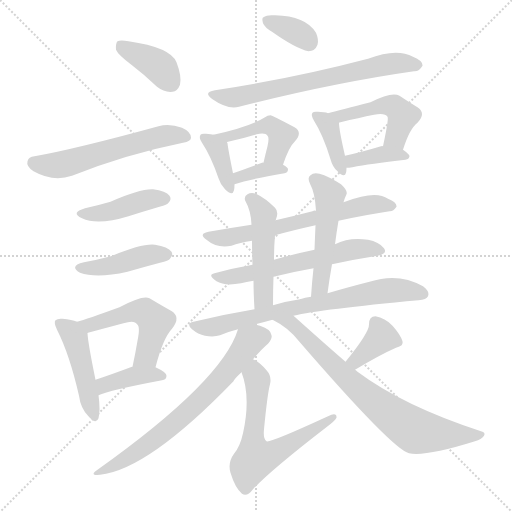
t = 0.00 s
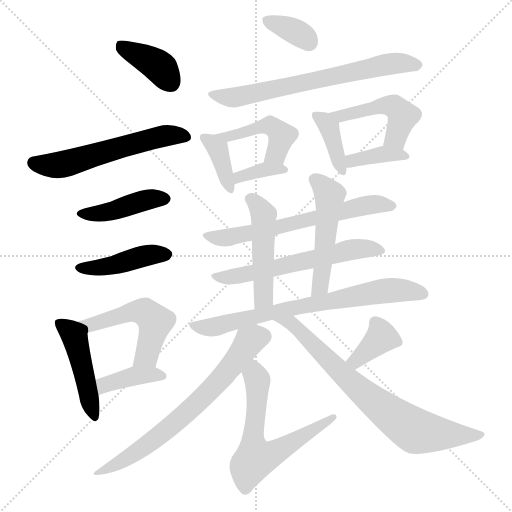
t = 3.15 s
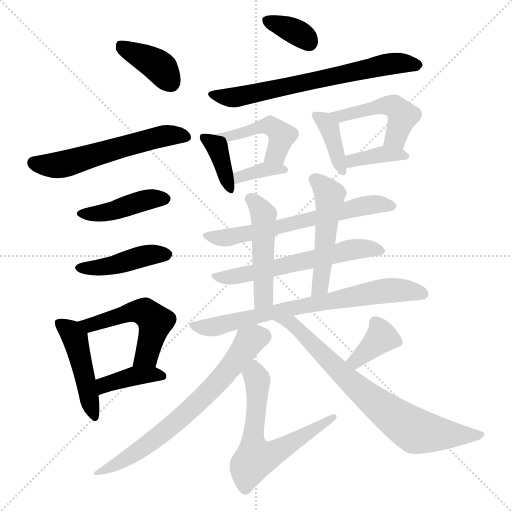
t = 6.29 s
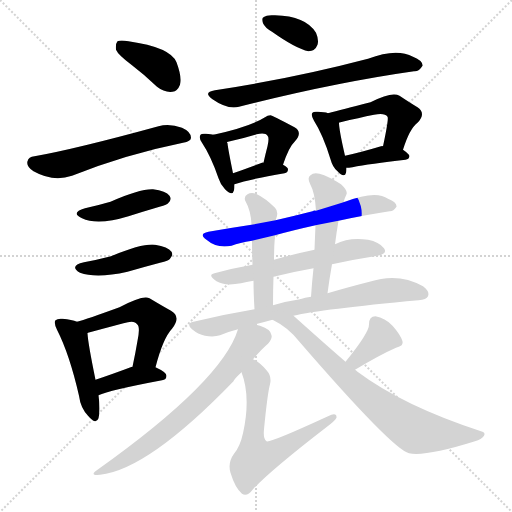
t = 9.44 s
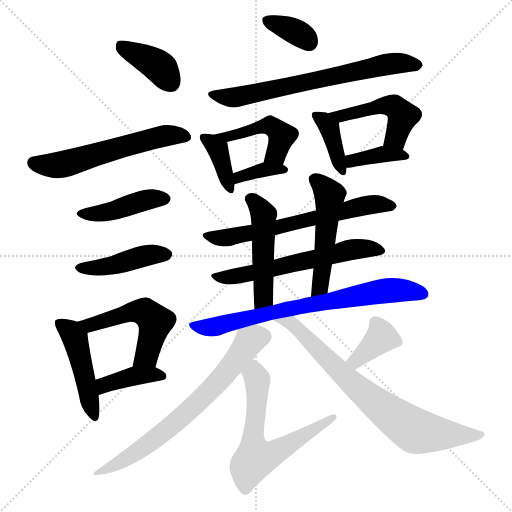
t = 12.58 s
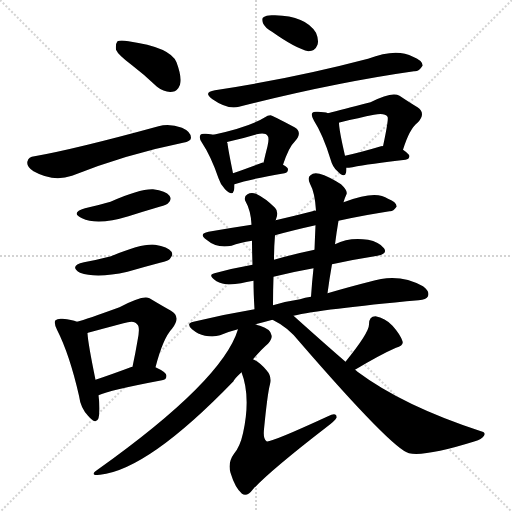
t = 15.73 s

The animated SVG that drew these frames (rendered in a browser with its animation timeline set to each time). Animation: 24 CSS @keyframes rules; one cycle of 15.73 s.

<svg version="1.1" viewBox="0 0 1024 1024" xmlns="http://www.w3.org/2000/svg">
  <g stroke="lightgray" stroke-dasharray="1,1" stroke-width="1" transform="scale(4, 4)">
    <line x1="0" y1="0" x2="256" y2="256"></line>
    <line x1="256" y1="0" x2="0" y2="256"></line>
    <line x1="128" y1="0" x2="128" y2="256"></line>
    <line x1="0" y1="128" x2="256" y2="128"></line>
  </g>
<g transform="scale(1, -1) translate(0, -900)">
   <style type="text/css">
    @keyframes keyframes0 {
      from {
       stroke: blue;
       stroke-dashoffset: 386;
       stroke-width: 128;
       }
       56% {
       animation-timing-function: step-end;
       stroke: blue;
       stroke-dashoffset: 0;
       stroke-width: 128;
       }
       to {
       stroke: black;
       stroke-width: 1024;
       }
       }
       #make-me-a-hanzi-animation-0 {
         animation: keyframes0 0.564128s both;
         animation-delay: 0.000000s;
         animation-timing-function: linear;
       }
    @keyframes keyframes1 {
      from {
       stroke: blue;
       stroke-dashoffset: 569;
       stroke-width: 128;
       }
       65% {
       animation-timing-function: step-end;
       stroke: blue;
       stroke-dashoffset: 0;
       stroke-width: 128;
       }
       to {
       stroke: black;
       stroke-width: 1024;
       }
       }
       #make-me-a-hanzi-animation-1 {
         animation: keyframes1 0.713053s both;
         animation-delay: 0.564128s;
         animation-timing-function: linear;
       }
    @keyframes keyframes2 {
      from {
       stroke: blue;
       stroke-dashoffset: 424;
       stroke-width: 128;
       }
       58% {
       animation-timing-function: step-end;
       stroke: blue;
       stroke-dashoffset: 0;
       stroke-width: 128;
       }
       to {
       stroke: black;
       stroke-width: 1024;
       }
       }
       #make-me-a-hanzi-animation-2 {
         animation: keyframes2 0.595052s both;
         animation-delay: 1.277181s;
         animation-timing-function: linear;
       }
    @keyframes keyframes3 {
      from {
       stroke: blue;
       stroke-dashoffset: 429;
       stroke-width: 128;
       }
       58% {
       animation-timing-function: step-end;
       stroke: blue;
       stroke-dashoffset: 0;
       stroke-width: 128;
       }
       to {
       stroke: black;
       stroke-width: 1024;
       }
       }
       #make-me-a-hanzi-animation-3 {
         animation: keyframes3 0.599121s both;
         animation-delay: 1.872233s;
         animation-timing-function: linear;
       }
    @keyframes keyframes4 {
      from {
       stroke: blue;
       stroke-dashoffset: 459;
       stroke-width: 128;
       }
       60% {
       animation-timing-function: step-end;
       stroke: blue;
       stroke-dashoffset: 0;
       stroke-width: 128;
       }
       to {
       stroke: black;
       stroke-width: 1024;
       }
       }
       #make-me-a-hanzi-animation-4 {
         animation: keyframes4 0.623535s both;
         animation-delay: 2.471354s;
         animation-timing-function: linear;
       }
    @keyframes keyframes5 {
      from {
       stroke: blue;
       stroke-dashoffset: 514;
       stroke-width: 128;
       }
       63% {
       animation-timing-function: step-end;
       stroke: blue;
       stroke-dashoffset: 0;
       stroke-width: 128;
       }
       to {
       stroke: black;
       stroke-width: 1024;
       }
       }
       #make-me-a-hanzi-animation-5 {
         animation: keyframes5 0.668294s both;
         animation-delay: 3.094889s;
         animation-timing-function: linear;
       }
    @keyframes keyframes6 {
      from {
       stroke: blue;
       stroke-dashoffset: 391;
       stroke-width: 128;
       }
       56% {
       animation-timing-function: step-end;
       stroke: blue;
       stroke-dashoffset: 0;
       stroke-width: 128;
       }
       to {
       stroke: black;
       stroke-width: 1024;
       }
       }
       #make-me-a-hanzi-animation-6 {
         animation: keyframes6 0.568197s both;
         animation-delay: 3.763184s;
         animation-timing-function: linear;
       }
    @keyframes keyframes7 {
      from {
       stroke: blue;
       stroke-dashoffset: 350;
       stroke-width: 128;
       }
       53% {
       animation-timing-function: step-end;
       stroke: blue;
       stroke-dashoffset: 0;
       stroke-width: 128;
       }
       to {
       stroke: black;
       stroke-width: 1024;
       }
       }
       #make-me-a-hanzi-animation-7 {
         animation: keyframes7 0.534831s both;
         animation-delay: 4.331380s;
         animation-timing-function: linear;
       }
    @keyframes keyframes8 {
      from {
       stroke: blue;
       stroke-dashoffset: 673;
       stroke-width: 128;
       }
       69% {
       animation-timing-function: step-end;
       stroke: blue;
       stroke-dashoffset: 0;
       stroke-width: 128;
       }
       to {
       stroke: black;
       stroke-width: 1024;
       }
       }
       #make-me-a-hanzi-animation-8 {
         animation: keyframes8 0.797689s both;
         animation-delay: 4.866211s;
         animation-timing-function: linear;
       }
    @keyframes keyframes9 {
      from {
       stroke: blue;
       stroke-dashoffset: 375;
       stroke-width: 128;
       }
       55% {
       animation-timing-function: step-end;
       stroke: blue;
       stroke-dashoffset: 0;
       stroke-width: 128;
       }
       to {
       stroke: black;
       stroke-width: 1024;
       }
       }
       #make-me-a-hanzi-animation-9 {
         animation: keyframes9 0.555176s both;
         animation-delay: 5.663900s;
         animation-timing-function: linear;
       }
    @keyframes keyframes10 {
      from {
       stroke: blue;
       stroke-dashoffset: 455;
       stroke-width: 128;
       }
       60% {
       animation-timing-function: step-end;
       stroke: blue;
       stroke-dashoffset: 0;
       stroke-width: 128;
       }
       to {
       stroke: black;
       stroke-width: 1024;
       }
       }
       #make-me-a-hanzi-animation-10 {
         animation: keyframes10 0.620280s both;
         animation-delay: 6.219076s;
         animation-timing-function: linear;
       }
    @keyframes keyframes11 {
      from {
       stroke: blue;
       stroke-dashoffset: 357;
       stroke-width: 128;
       }
       54% {
       animation-timing-function: step-end;
       stroke: blue;
       stroke-dashoffset: 0;
       stroke-width: 128;
       }
       to {
       stroke: black;
       stroke-width: 1024;
       }
       }
       #make-me-a-hanzi-animation-11 {
         animation: keyframes11 0.540527s both;
         animation-delay: 6.839355s;
         animation-timing-function: linear;
       }
    @keyframes keyframes12 {
      from {
       stroke: blue;
       stroke-dashoffset: 383;
       stroke-width: 128;
       }
       55% {
       animation-timing-function: step-end;
       stroke: blue;
       stroke-dashoffset: 0;
       stroke-width: 128;
       }
       to {
       stroke: black;
       stroke-width: 1024;
       }
       }
       #make-me-a-hanzi-animation-12 {
         animation: keyframes12 0.561686s both;
         animation-delay: 7.379883s;
         animation-timing-function: linear;
       }
    @keyframes keyframes13 {
      from {
       stroke: blue;
       stroke-dashoffset: 473;
       stroke-width: 128;
       }
       61% {
       animation-timing-function: step-end;
       stroke: blue;
       stroke-dashoffset: 0;
       stroke-width: 128;
       }
       to {
       stroke: black;
       stroke-width: 1024;
       }
       }
       #make-me-a-hanzi-animation-13 {
         animation: keyframes13 0.634928s both;
         animation-delay: 7.941569s;
         animation-timing-function: linear;
       }
    @keyframes keyframes14 {
      from {
       stroke: blue;
       stroke-dashoffset: 374;
       stroke-width: 128;
       }
       55% {
       animation-timing-function: step-end;
       stroke: blue;
       stroke-dashoffset: 0;
       stroke-width: 128;
       }
       to {
       stroke: black;
       stroke-width: 1024;
       }
       }
       #make-me-a-hanzi-animation-14 {
         animation: keyframes14 0.554362s both;
         animation-delay: 8.576497s;
         animation-timing-function: linear;
       }
    @keyframes keyframes15 {
      from {
       stroke: blue;
       stroke-dashoffset: 635;
       stroke-width: 128;
       }
       67% {
       animation-timing-function: step-end;
       stroke: blue;
       stroke-dashoffset: 0;
       stroke-width: 128;
       }
       to {
       stroke: black;
       stroke-width: 1024;
       }
       }
       #make-me-a-hanzi-animation-15 {
         animation: keyframes15 0.766764s both;
         animation-delay: 9.130859s;
         animation-timing-function: linear;
       }
    @keyframes keyframes16 {
      from {
       stroke: blue;
       stroke-dashoffset: 591;
       stroke-width: 128;
       }
       66% {
       animation-timing-function: step-end;
       stroke: blue;
       stroke-dashoffset: 0;
       stroke-width: 128;
       }
       to {
       stroke: black;
       stroke-width: 1024;
       }
       }
       #make-me-a-hanzi-animation-16 {
         animation: keyframes16 0.730957s both;
         animation-delay: 9.897624s;
         animation-timing-function: linear;
       }
    @keyframes keyframes17 {
      from {
       stroke: blue;
       stroke-dashoffset: 481;
       stroke-width: 128;
       }
       61% {
       animation-timing-function: step-end;
       stroke: blue;
       stroke-dashoffset: 0;
       stroke-width: 128;
       }
       to {
       stroke: black;
       stroke-width: 1024;
       }
       }
       #make-me-a-hanzi-animation-17 {
         animation: keyframes17 0.641439s both;
         animation-delay: 10.628581s;
         animation-timing-function: linear;
       }
    @keyframes keyframes18 {
      from {
       stroke: blue;
       stroke-dashoffset: 501;
       stroke-width: 128;
       }
       62% {
       animation-timing-function: step-end;
       stroke: blue;
       stroke-dashoffset: 0;
       stroke-width: 128;
       }
       to {
       stroke: black;
       stroke-width: 1024;
       }
       }
       #make-me-a-hanzi-animation-18 {
         animation: keyframes18 0.657715s both;
         animation-delay: 11.270020s;
         animation-timing-function: linear;
       }
    @keyframes keyframes19 {
      from {
       stroke: blue;
       stroke-dashoffset: 714;
       stroke-width: 128;
       }
       70% {
       animation-timing-function: step-end;
       stroke: blue;
       stroke-dashoffset: 0;
       stroke-width: 128;
       }
       to {
       stroke: black;
       stroke-width: 1024;
       }
       }
       #make-me-a-hanzi-animation-19 {
         animation: keyframes19 0.831055s both;
         animation-delay: 11.927734s;
         animation-timing-function: linear;
       }
    @keyframes keyframes20 {
      from {
       stroke: blue;
       stroke-dashoffset: 683;
       stroke-width: 128;
       }
       69% {
       animation-timing-function: step-end;
       stroke: blue;
       stroke-dashoffset: 0;
       stroke-width: 128;
       }
       to {
       stroke: black;
       stroke-width: 1024;
       }
       }
       #make-me-a-hanzi-animation-20 {
         animation: keyframes20 0.805827s both;
         animation-delay: 12.758789s;
         animation-timing-function: linear;
       }
    @keyframes keyframes21 {
      from {
       stroke: blue;
       stroke-dashoffset: 628;
       stroke-width: 128;
       }
       67% {
       animation-timing-function: step-end;
       stroke: blue;
       stroke-dashoffset: 0;
       stroke-width: 128;
       }
       to {
       stroke: black;
       stroke-width: 1024;
       }
       }
       #make-me-a-hanzi-animation-21 {
         animation: keyframes21 0.761068s both;
         animation-delay: 13.564616s;
         animation-timing-function: linear;
       }
    @keyframes keyframes22 {
      from {
       stroke: blue;
       stroke-dashoffset: 365;
       stroke-width: 128;
       }
       54% {
       animation-timing-function: step-end;
       stroke: blue;
       stroke-dashoffset: 0;
       stroke-width: 128;
       }
       to {
       stroke: black;
       stroke-width: 1024;
       }
       }
       #make-me-a-hanzi-animation-22 {
         animation: keyframes22 0.547038s both;
         animation-delay: 14.325684s;
         animation-timing-function: linear;
       }
    @keyframes keyframes23 {
      from {
       stroke: blue;
       stroke-dashoffset: 746;
       stroke-width: 128;
       }
       71% {
       animation-timing-function: step-end;
       stroke: blue;
       stroke-dashoffset: 0;
       stroke-width: 128;
       }
       to {
       stroke: black;
       stroke-width: 1024;
       }
       }
       #make-me-a-hanzi-animation-23 {
         animation: keyframes23 0.857096s both;
         animation-delay: 14.872721s;
         animation-timing-function: linear;
       }
</style>
<path d="M 264.0 769.5 Q 289.0 750.5 314.0 726.5 Q 329.0 714.5 345.0 716.5 Q 355.0 717.5 360.0 730.5 Q 364.0 746.5 353.0 775.5 Q 341.0 805.5 257.0 817.5 Q 241.0 820.5 235.0 817.5 Q 231.0 813.5 232.0 800.5 Q 236.0 790.5 264.0 769.5 Z" fill="lightgray"></path> 
<path d="M 69.0 587.5 Q 57.0 586.5 55.0 577.5 Q 52.0 567.5 67.0 557.5 Q 106.0 535.5 144.0 548.5 Q 252.0 591.5 366.0 614.5 Q 382.0 617.5 382.0 624.5 Q 382.0 636.5 364.0 644.5 Q 339.0 653.5 317.0 647.5 Q 149.0 601.5 69.0 587.5 Z" fill="lightgray"></path> 
<path d="M 170.0 483.5 Q 140.0 474.5 164.0 463.5 Q 195.0 448.5 257.0 467.5 Q 285.0 476.5 319.0 486.5 Q 335.0 490.5 337.0 494.5 Q 344.0 501.5 339.0 508.5 Q 332.0 518.5 306.0 521.5 Q 279.0 522.5 221.0 496.5 Q 197.0 489.5 170.0 483.5 Z" fill="lightgray"></path> 
<path d="M 168.0 375.5 Q 137.0 368.5 160.0 354.5 Q 193.0 342.5 255.0 356.5 Q 286.0 365.5 320.0 374.5 Q 338.0 378.5 340.0 382.5 Q 347.0 389.5 343.0 396.5 Q 336.0 406.5 310.0 410.5 Q 285.0 413.5 222.0 387.5 Q 195.0 380.5 168.0 375.5 Z" fill="lightgray"></path> 
<path d="M 154.0 256.5 Q 144.0 260.5 125.0 262.5 Q 115.0 263.5 111.0 259.5 Q 107.0 255.5 114.0 240.5 Q 139.0 191.5 158.0 108.5 Q 161.0 84.5 176.0 68.5 Q 192.0 49.5 197.0 63.5 Q 201.0 79.5 197.0 109.5 L 191.0 140.5 Q 176.0 213.5 175.0 233.5 Q 174.0 234.5 176.0 234.5 C 177.0 248.5 177.0 248.5 154.0 256.5 Z" fill="lightgray"></path> 
<path d="M 311.0 165.5 Q 326.0 223.5 344.0 242.5 Q 363.0 266.5 342.0 278.5 Q 324.0 288.5 299.0 303.5 Q 286.0 310.5 239.0 285.5 Q 173.0 261.5 154.0 256.5 C 125.0 248.5 147.0 226.5 176.0 234.5 Q 213.0 244.5 247.0 253.5 Q 269.0 260.5 274.0 251.5 Q 281.0 247.5 275.0 218.5 Q 271.0 194.5 265.0 166.5 C 259.0 137.5 303.0 136.5 311.0 165.5 Z" fill="lightgray"></path> 
<path d="M 197.0 109.5 Q 218.0 119.5 324.0 139.5 Q 333.0 140.5 333.0 148.5 Q 333.0 155.5 311.0 165.5 L 265.0 166.5 L 264.0 166.5 Q 224.0 151.5 191.0 140.5 C 163.0 130.5 169.0 97.5 197.0 109.5 Z" fill="lightgray"></path> 
<path d="M 544.0 836.5 Q 592.0 802.5 617.0 797.5 Q 630.0 797.5 635.0 810.5 Q 638.0 820.5 632.0 834.5 Q 611.0 868.5 550.0 869.5 L 548.0 869.5 Q 533.0 870.5 527.0 865.5 Q 523.0 864.5 526.0 853.5 Q 530.0 844.5 544.0 836.5 Z" fill="lightgray"></path> 
<path d="M 430.0 719.5 Q 405.0 715.5 425.0 701.5 Q 455.0 680.5 478.0 686.5 Q 667.0 734.5 828.0 757.5 Q 838.0 756.5 845.0 768.5 Q 846.0 778.5 826.0 786.5 Q 793.0 804.5 736.0 782.5 Q 588.0 743.5 430.0 719.5 Z" fill="lightgray"></path> 
<path d="M 427.0 630.5 Q 423.0 631.5 412.0 632.5 Q 403.0 633.5 401.0 630.5 Q 397.0 624.5 404.0 614.5 Q 422.0 587.5 437.0 543.5 Q 441.0 530.5 450.0 521.5 Q 465.0 506.5 468.0 519.5 Q 469.0 523.5 469.0 531.5 L 466.0 553.5 Q 456.0 602.5 455.0 613.5 Q 454.0 614.5 454.0 615.5 C 451.0 626.5 451.0 626.5 427.0 630.5 Z" fill="lightgray"></path> 
<path d="M 566.0 570.5 Q 578.0 606.5 590.0 617.5 Q 606.0 635.5 589.0 645.5 Q 544.0 669.5 541.0 669.5 Q 535.0 669.5 530.0 665.5 Q 500.0 646.5 427.0 630.5 C 398.0 623.5 425.0 606.5 454.0 615.5 Q 454.0 616.5 456.0 616.5 Q 487.0 623.5 513.0 631.5 Q 531.0 635.5 535.0 628.5 Q 539.0 625.5 535.0 607.5 Q 531.0 592.5 527.0 574.5 C 520.0 545.5 556.0 542.5 566.0 570.5 Z" fill="lightgray"></path> 
<path d="M 469.0 531.5 Q 499.0 541.5 569.0 553.5 Q 576.0 554.5 576.0 561.5 Q 576.0 565.5 566.0 570.5 C 555.0 576.5 555.0 576.5 527.0 574.5 Q 526.0 575.5 524.0 574.5 Q 490.0 561.5 466.0 553.5 C 438.0 543.5 440.0 522.5 469.0 531.5 Z" fill="lightgray"></path> 
<path d="M 656.0 673.5 Q 649.0 676.5 636.0 676.5 Q 627.0 677.5 625.0 674.5 Q 621.0 670.5 628.0 658.5 Q 646.0 630.5 661.0 581.5 Q 665.0 566.5 674.0 558.5 Q 689.0 542.5 692.0 554.5 Q 693.0 558.5 693.0 564.5 L 690.0 588.5 Q 678.0 640.5 678.0 654.5 C 677.0 666.5 677.0 666.5 656.0 673.5 Z" fill="lightgray"></path> 
<path d="M 806.0 600.5 Q 819.0 642.5 835.0 654.5 Q 853.0 673.5 835.0 685.5 Q 820.0 694.5 799.0 708.5 Q 784.0 717.5 741.0 695.5 Q 683.0 680.5 656.0 673.5 C 627.0 665.5 649.0 646.5 678.0 654.5 Q 678.0 655.5 681.0 655.5 Q 718.0 664.5 748.0 670.5 Q 770.0 674.5 775.0 666.5 Q 778.0 663.5 766.0 607.5 C 760.0 578.5 797.0 571.5 806.0 600.5 Z" fill="lightgray"></path> 
<path d="M 693.0 564.5 Q 697.0 564.5 705.0 565.5 Q 739.0 572.5 811.0 580.5 Q 818.0 581.5 819.0 587.5 Q 819.0 591.5 806.0 600.5 C 796.0 608.5 796.0 608.5 766.0 607.5 Q 765.0 608.5 762.0 607.5 Q 722.0 595.5 690.0 588.5 C 661.0 581.5 663.0 563.5 693.0 564.5 Z" fill="lightgray"></path> 
<path d="M 677.0 458.5 Q 732.0 470.5 779.0 477.5 Q 786.0 476.5 793.0 486.5 Q 794.0 495.5 776.0 502.5 Q 752.0 520.5 690.0 496.5 Q 687.0 496.5 687.0 495.5 L 632.0 478.5 Q 628.0 479.5 625.0 477.5 Q 586.0 467.5 551.0 459.5 L 503.0 450.5 Q 463.0 444.5 417.0 436.5 Q 396.0 432.5 413.0 420.5 Q 434.0 402.5 463.0 408.5 Q 479.0 414.5 504.0 418.5 L 550.0 429.5 Q 586.0 439.5 631.0 449.5 L 677.0 458.5 Z" fill="lightgray"></path> 
<path d="M 664.0 371.5 Q 710.0 381.5 755.0 388.5 Q 776.0 392.5 768.0 403.5 Q 758.0 416.5 736.0 420.5 Q 699.0 426.5 670.0 411.5 L 629.0 400.5 Q 586.0 391.5 548.0 380.5 L 505.0 370.5 Q 465.0 363.5 429.0 353.5 Q 414.0 350.5 433.0 337.5 Q 449.0 327.5 482.0 333.5 Q 492.0 336.5 507.0 338.5 L 547.0 346.5 Q 587.0 356.5 627.0 363.5 L 664.0 371.5 Z" fill="lightgray"></path> 
<path d="M 551.0 459.5 Q 552.0 460.5 552.0 461.5 Q 558.0 476.5 550.0 484.5 Q 531.0 503.5 512.0 512.5 Q 502.0 515.5 495.0 511.5 Q 488.0 507.5 490.0 499.5 Q 502.0 478.5 503.0 450.5 L 504.0 418.5 Q 504.0 399.5 505.0 370.5 L 507.0 338.5 Q 507.0 313.5 509.0 281.5 C 511.0 251.5 546.0 259.5 546.0 289.5 Q 546.0 320.5 547.0 346.5 L 548.0 380.5 Q 548.0 405.5 550.0 429.5 C 552.0 459.5 549.0 455.5 551.0 459.5 Z" fill="lightgray"></path> 
<path d="M 655.0 313.5 Q 659.0 343.5 664.0 371.5 L 670.0 411.5 Q 673.0 435.5 677.0 458.5 L 687.0 495.5 Q 690.0 505.5 693.0 511.5 Q 696.0 518.5 682.0 531.5 Q 657.0 547.5 639.0 552.5 Q 627.0 555.5 621.0 549.5 Q 614.0 545.5 620.0 532.5 Q 630.0 514.5 632.0 478.5 L 631.0 449.5 Q 630.0 427.5 629.0 400.5 L 627.0 363.5 Q 624.0 336.5 622.0 306.5 C 620.0 276.5 651.0 283.5 655.0 313.5 Z" fill="lightgray"></path> 
<path d="M 587.0 268.5 Q 641.0 281.5 837.0 299.5 Q 853.0 300.5 856.0 307.5 Q 860.0 317.5 846.0 327.5 Q 797.0 355.5 739.0 336.5 Q 703.0 327.5 655.0 313.5 L 622.0 306.5 Q 610.0 305.5 600.0 301.5 Q 572.0 297.5 546.0 289.5 L 509.0 281.5 Q 449.0 271.5 387.0 256.5 Q 371.0 253.5 384.0 241.5 Q 396.0 231.5 410.0 228.5 Q 428.0 225.5 440.0 229.5 Q 456.0 236.5 476.0 241.5 L 511.0 251.5 Q 527.0 255.5 545.0 260.5 L 587.0 268.5 Z" fill="lightgray"></path> 
<path d="M 476.0 241.5 Q 445.0 138.5 195.0 -39.5 Q 177.0 -51.5 200.0 -49.5 Q 296.0 -39.5 467.0 137.5 Q 467.0 140.5 483.0 155.5 L 506.0 181.5 Q 524.0 202.5 536.0 212.5 Q 545.0 222.5 543.0 229.5 Q 542.0 241.5 520.0 248.5 Q 516.0 249.5 511.0 251.5 C 483.0 260.5 483.0 260.5 476.0 241.5 Z" fill="lightgray"></path> 
<path d="M 483.0 155.5 Q 502.0 106.5 486.0 33.5 Q 480.0 6.5 468.0 -7.5 Q 455.0 -25.5 461.0 -45.5 Q 470.0 -75.5 484.0 -87.5 Q 494.0 -94.5 506.0 -78.5 Q 540.0 -41.5 654.0 46.5 Q 670.0 58.5 673.0 64.5 Q 674.0 76.5 656.0 67.5 Q 539.0 13.5 533.0 17.5 Q 526.0 21.5 528.0 41.5 Q 535.0 113.5 540.0 131.5 Q 544.0 147.5 533.0 159.5 Q 520.0 175.5 506.0 181.5 C 480.0 196.5 474.0 183.5 483.0 155.5 Z" fill="lightgray"></path> 
<path d="M 710.0 160.5 Q 762.0 191.5 792.0 204.5 Q 808.0 208.5 805.0 217.5 Q 801.0 230.5 785.0 248.5 Q 770.0 264.5 751.0 267.5 Q 738.0 267.5 738.0 251.5 Q 739.0 235.5 691.0 176.5 C 672.0 153.5 684.0 145.5 710.0 160.5 Z" fill="lightgray"></path> 
<path d="M 691.0 176.5 Q 646.0 215.5 587.0 268.5 C 565.0 288.5 519.0 274.5 545.0 260.5 Q 576.0 245.5 598.0 217.5 Q 785.0 1.5 818.0 -6.5 Q 851.0 -13.5 950.0 17.5 Q 963.0 21.5 968.0 28.5 Q 972.0 35.5 962.0 37.5 Q 806.0 88.5 715.0 156.5 Q 712.0 159.5 710.0 160.5 L 691.0 176.5 Z" fill="lightgray"></path> 
      <clipPath id="make-me-a-hanzi-clip-0">
      <path d="M 264.0 769.5 Q 289.0 750.5 314.0 726.5 Q 329.0 714.5 345.0 716.5 Q 355.0 717.5 360.0 730.5 Q 364.0 746.5 353.0 775.5 Q 341.0 805.5 257.0 817.5 Q 241.0 820.5 235.0 817.5 Q 231.0 813.5 232.0 800.5 Q 236.0 790.5 264.0 769.5 Z" fill="lightgray"></path>
      </clipPath>
      <path clip-path="url(#make-me-a-hanzi-clip-0)" d="M 240.0 811.5 L 318.0 767.5 L 342.0 734.5 " fill="none" id="make-me-a-hanzi-animation-0" stroke-dasharray="258 516" stroke-linecap="round"></path>

      <clipPath id="make-me-a-hanzi-clip-1">
      <path d="M 69.0 587.5 Q 57.0 586.5 55.0 577.5 Q 52.0 567.5 67.0 557.5 Q 106.0 535.5 144.0 548.5 Q 252.0 591.5 366.0 614.5 Q 382.0 617.5 382.0 624.5 Q 382.0 636.5 364.0 644.5 Q 339.0 653.5 317.0 647.5 Q 149.0 601.5 69.0 587.5 Z" fill="lightgray"></path>
      </clipPath>
      <path clip-path="url(#make-me-a-hanzi-clip-1)" d="M 68.0 574.5 L 119.0 569.5 L 312.0 625.5 L 351.0 630.5 L 372.0 626.5 " fill="none" id="make-me-a-hanzi-animation-1" stroke-dasharray="441 882" stroke-linecap="round"></path>

      <clipPath id="make-me-a-hanzi-clip-2">
      <path d="M 170.0 483.5 Q 140.0 474.5 164.0 463.5 Q 195.0 448.5 257.0 467.5 Q 285.0 476.5 319.0 486.5 Q 335.0 490.5 337.0 494.5 Q 344.0 501.5 339.0 508.5 Q 332.0 518.5 306.0 521.5 Q 279.0 522.5 221.0 496.5 Q 197.0 489.5 170.0 483.5 Z" fill="lightgray"></path>
      </clipPath>
      <path clip-path="url(#make-me-a-hanzi-clip-2)" d="M 164.0 474.5 L 225.0 477.5 L 302.0 502.5 L 328.0 502.5 " fill="none" id="make-me-a-hanzi-animation-2" stroke-dasharray="296 592" stroke-linecap="round"></path>

      <clipPath id="make-me-a-hanzi-clip-3">
      <path d="M 168.0 375.5 Q 137.0 368.5 160.0 354.5 Q 193.0 342.5 255.0 356.5 Q 286.0 365.5 320.0 374.5 Q 338.0 378.5 340.0 382.5 Q 347.0 389.5 343.0 396.5 Q 336.0 406.5 310.0 410.5 Q 285.0 413.5 222.0 387.5 Q 195.0 380.5 168.0 375.5 Z" fill="lightgray"></path>
      </clipPath>
      <path clip-path="url(#make-me-a-hanzi-clip-3)" d="M 162.0 365.5 L 220.0 368.5 L 287.0 387.5 L 332.0 391.5 " fill="none" id="make-me-a-hanzi-animation-3" stroke-dasharray="301 602" stroke-linecap="round"></path>

      <clipPath id="make-me-a-hanzi-clip-4">
      <path d="M 154.0 256.5 Q 144.0 260.5 125.0 262.5 Q 115.0 263.5 111.0 259.5 Q 107.0 255.5 114.0 240.5 Q 139.0 191.5 158.0 108.5 Q 161.0 84.5 176.0 68.5 Q 192.0 49.5 197.0 63.5 Q 201.0 79.5 197.0 109.5 L 191.0 140.5 Q 176.0 213.5 175.0 233.5 Q 174.0 234.5 176.0 234.5 C 177.0 248.5 177.0 248.5 154.0 256.5 Z" fill="lightgray"></path>
      </clipPath>
      <path clip-path="url(#make-me-a-hanzi-clip-4)" d="M 119.0 254.5 L 150.0 224.5 L 187.0 68.5 " fill="none" id="make-me-a-hanzi-animation-4" stroke-dasharray="331 662" stroke-linecap="round"></path>

      <clipPath id="make-me-a-hanzi-clip-5">
      <path d="M 311.0 165.5 Q 326.0 223.5 344.0 242.5 Q 363.0 266.5 342.0 278.5 Q 324.0 288.5 299.0 303.5 Q 286.0 310.5 239.0 285.5 Q 173.0 261.5 154.0 256.5 C 125.0 248.5 147.0 226.5 176.0 234.5 Q 213.0 244.5 247.0 253.5 Q 269.0 260.5 274.0 251.5 Q 281.0 247.5 275.0 218.5 Q 271.0 194.5 265.0 166.5 C 259.0 137.5 303.0 136.5 311.0 165.5 Z" fill="lightgray"></path>
      </clipPath>
      <path clip-path="url(#make-me-a-hanzi-clip-5)" d="M 160.0 251.5 L 194.0 253.5 L 257.0 275.5 L 291.0 275.5 L 311.0 256.5 L 293.0 189.5 L 273.0 172.5 " fill="none" id="make-me-a-hanzi-animation-5" stroke-dasharray="386 772" stroke-linecap="round"></path>

      <clipPath id="make-me-a-hanzi-clip-6">
      <path d="M 197.0 109.5 Q 218.0 119.5 324.0 139.5 Q 333.0 140.5 333.0 148.5 Q 333.0 155.5 311.0 165.5 L 265.0 166.5 L 264.0 166.5 Q 224.0 151.5 191.0 140.5 C 163.0 130.5 169.0 97.5 197.0 109.5 Z" fill="lightgray"></path>
      </clipPath>
      <path clip-path="url(#make-me-a-hanzi-clip-6)" d="M 197.0 117.5 L 209.0 130.5 L 262.0 146.5 L 324.0 148.5 " fill="none" id="make-me-a-hanzi-animation-6" stroke-dasharray="263 526" stroke-linecap="round"></path>

      <clipPath id="make-me-a-hanzi-clip-7">
      <path d="M 544.0 836.5 Q 592.0 802.5 617.0 797.5 Q 630.0 797.5 635.0 810.5 Q 638.0 820.5 632.0 834.5 Q 611.0 868.5 550.0 869.5 L 548.0 869.5 Q 533.0 870.5 527.0 865.5 Q 523.0 864.5 526.0 853.5 Q 530.0 844.5 544.0 836.5 Z" fill="lightgray"></path>
      </clipPath>
      <path clip-path="url(#make-me-a-hanzi-clip-7)" d="M 535.0 858.5 L 586.0 839.5 L 618.0 815.5 " fill="none" id="make-me-a-hanzi-animation-7" stroke-dasharray="222 444" stroke-linecap="round"></path>

      <clipPath id="make-me-a-hanzi-clip-8">
      <path d="M 430.0 719.5 Q 405.0 715.5 425.0 701.5 Q 455.0 680.5 478.0 686.5 Q 667.0 734.5 828.0 757.5 Q 838.0 756.5 845.0 768.5 Q 846.0 778.5 826.0 786.5 Q 793.0 804.5 736.0 782.5 Q 588.0 743.5 430.0 719.5 Z" fill="lightgray"></path>
      </clipPath>
      <path clip-path="url(#make-me-a-hanzi-clip-8)" d="M 426.0 711.5 L 482.0 706.5 L 751.0 767.5 L 794.0 773.5 L 835.0 769.5 " fill="none" id="make-me-a-hanzi-animation-8" stroke-dasharray="545 1090" stroke-linecap="round"></path>

      <clipPath id="make-me-a-hanzi-clip-9">
      <path d="M 427.0 630.5 Q 423.0 631.5 412.0 632.5 Q 403.0 633.5 401.0 630.5 Q 397.0 624.5 404.0 614.5 Q 422.0 587.5 437.0 543.5 Q 441.0 530.5 450.0 521.5 Q 465.0 506.5 468.0 519.5 Q 469.0 523.5 469.0 531.5 L 466.0 553.5 Q 456.0 602.5 455.0 613.5 Q 454.0 614.5 454.0 615.5 C 451.0 626.5 451.0 626.5 427.0 630.5 Z" fill="lightgray"></path>
      </clipPath>
      <path clip-path="url(#make-me-a-hanzi-clip-9)" d="M 408.0 625.5 L 435.0 602.5 L 459.0 522.5 " fill="none" id="make-me-a-hanzi-animation-9" stroke-dasharray="247 494" stroke-linecap="round"></path>

      <clipPath id="make-me-a-hanzi-clip-10">
      <path d="M 566.0 570.5 Q 578.0 606.5 590.0 617.5 Q 606.0 635.5 589.0 645.5 Q 544.0 669.5 541.0 669.5 Q 535.0 669.5 530.0 665.5 Q 500.0 646.5 427.0 630.5 C 398.0 623.5 425.0 606.5 454.0 615.5 Q 454.0 616.5 456.0 616.5 Q 487.0 623.5 513.0 631.5 Q 531.0 635.5 535.0 628.5 Q 539.0 625.5 535.0 607.5 Q 531.0 592.5 527.0 574.5 C 520.0 545.5 556.0 542.5 566.0 570.5 Z" fill="lightgray"></path>
      </clipPath>
      <path clip-path="url(#make-me-a-hanzi-clip-10)" d="M 437.0 632.5 L 451.0 625.5 L 533.0 648.5 L 553.0 641.5 L 564.0 628.5 L 561.0 617.5 L 552.0 592.5 L 534.0 579.5 " fill="none" id="make-me-a-hanzi-animation-10" stroke-dasharray="327 654" stroke-linecap="round"></path>

      <clipPath id="make-me-a-hanzi-clip-11">
      <path d="M 469.0 531.5 Q 499.0 541.5 569.0 553.5 Q 576.0 554.5 576.0 561.5 Q 576.0 565.5 566.0 570.5 C 555.0 576.5 555.0 576.5 527.0 574.5 Q 526.0 575.5 524.0 574.5 Q 490.0 561.5 466.0 553.5 C 438.0 543.5 440.0 522.5 469.0 531.5 Z" fill="lightgray"></path>
      </clipPath>
      <path clip-path="url(#make-me-a-hanzi-clip-11)" d="M 472.0 537.5 L 479.0 546.5 L 504.0 554.5 L 567.0 561.5 " fill="none" id="make-me-a-hanzi-animation-11" stroke-dasharray="229 458" stroke-linecap="round"></path>

      <clipPath id="make-me-a-hanzi-clip-12">
      <path d="M 656.0 673.5 Q 649.0 676.5 636.0 676.5 Q 627.0 677.5 625.0 674.5 Q 621.0 670.5 628.0 658.5 Q 646.0 630.5 661.0 581.5 Q 665.0 566.5 674.0 558.5 Q 689.0 542.5 692.0 554.5 Q 693.0 558.5 693.0 564.5 L 690.0 588.5 Q 678.0 640.5 678.0 654.5 C 677.0 666.5 677.0 666.5 656.0 673.5 Z" fill="lightgray"></path>
      </clipPath>
      <path clip-path="url(#make-me-a-hanzi-clip-12)" d="M 631.0 670.5 L 658.0 645.5 L 683.0 558.5 " fill="none" id="make-me-a-hanzi-animation-12" stroke-dasharray="255 510" stroke-linecap="round"></path>

      <clipPath id="make-me-a-hanzi-clip-13">
      <path d="M 806.0 600.5 Q 819.0 642.5 835.0 654.5 Q 853.0 673.5 835.0 685.5 Q 820.0 694.5 799.0 708.5 Q 784.0 717.5 741.0 695.5 Q 683.0 680.5 656.0 673.5 C 627.0 665.5 649.0 646.5 678.0 654.5 Q 678.0 655.5 681.0 655.5 Q 718.0 664.5 748.0 670.5 Q 770.0 674.5 775.0 666.5 Q 778.0 663.5 766.0 607.5 C 760.0 578.5 797.0 571.5 806.0 600.5 Z" fill="lightgray"></path>
      </clipPath>
      <path clip-path="url(#make-me-a-hanzi-clip-13)" d="M 662.0 669.5 L 679.0 667.5 L 774.0 689.5 L 793.0 684.5 L 805.0 667.5 L 789.0 623.5 L 775.0 618.5 " fill="none" id="make-me-a-hanzi-animation-13" stroke-dasharray="345 690" stroke-linecap="round"></path>

      <clipPath id="make-me-a-hanzi-clip-14">
      <path d="M 693.0 564.5 Q 697.0 564.5 705.0 565.5 Q 739.0 572.5 811.0 580.5 Q 818.0 581.5 819.0 587.5 Q 819.0 591.5 806.0 600.5 C 796.0 608.5 796.0 608.5 766.0 607.5 Q 765.0 608.5 762.0 607.5 Q 722.0 595.5 690.0 588.5 C 661.0 581.5 663.0 563.5 693.0 564.5 Z" fill="lightgray"></path>
      </clipPath>
      <path clip-path="url(#make-me-a-hanzi-clip-14)" d="M 698.0 571.5 L 713.0 581.5 L 758.0 590.5 L 812.0 587.5 " fill="none" id="make-me-a-hanzi-animation-14" stroke-dasharray="246 492" stroke-linecap="round"></path>

      <clipPath id="make-me-a-hanzi-clip-15">
      <path d="M 677.0 458.5 Q 732.0 470.5 779.0 477.5 Q 786.0 476.5 793.0 486.5 Q 794.0 495.5 776.0 502.5 Q 752.0 520.5 690.0 496.5 Q 687.0 496.5 687.0 495.5 L 632.0 478.5 Q 628.0 479.5 625.0 477.5 Q 586.0 467.5 551.0 459.5 L 503.0 450.5 Q 463.0 444.5 417.0 436.5 Q 396.0 432.5 413.0 420.5 Q 434.0 402.5 463.0 408.5 Q 479.0 414.5 504.0 418.5 L 550.0 429.5 Q 586.0 439.5 631.0 449.5 L 677.0 458.5 Z" fill="lightgray"></path>
      </clipPath>
      <path clip-path="url(#make-me-a-hanzi-clip-15)" d="M 414.0 428.5 L 435.0 423.5 L 493.0 431.5 L 723.0 488.5 L 749.0 492.5 L 784.0 487.5 " fill="none" id="make-me-a-hanzi-animation-15" stroke-dasharray="507 1014" stroke-linecap="round"></path>

      <clipPath id="make-me-a-hanzi-clip-16">
      <path d="M 664.0 371.5 Q 710.0 381.5 755.0 388.5 Q 776.0 392.5 768.0 403.5 Q 758.0 416.5 736.0 420.5 Q 699.0 426.5 670.0 411.5 L 629.0 400.5 Q 586.0 391.5 548.0 380.5 L 505.0 370.5 Q 465.0 363.5 429.0 353.5 Q 414.0 350.5 433.0 337.5 Q 449.0 327.5 482.0 333.5 Q 492.0 336.5 507.0 338.5 L 547.0 346.5 Q 587.0 356.5 627.0 363.5 L 664.0 371.5 Z" fill="lightgray"></path>
      </clipPath>
      <path clip-path="url(#make-me-a-hanzi-clip-16)" d="M 430.0 345.5 L 511.0 354.5 L 704.0 401.5 L 759.0 398.5 " fill="none" id="make-me-a-hanzi-animation-16" stroke-dasharray="463 926" stroke-linecap="round"></path>

      <clipPath id="make-me-a-hanzi-clip-17">
      <path d="M 551.0 459.5 Q 552.0 460.5 552.0 461.5 Q 558.0 476.5 550.0 484.5 Q 531.0 503.5 512.0 512.5 Q 502.0 515.5 495.0 511.5 Q 488.0 507.5 490.0 499.5 Q 502.0 478.5 503.0 450.5 L 504.0 418.5 Q 504.0 399.5 505.0 370.5 L 507.0 338.5 Q 507.0 313.5 509.0 281.5 C 511.0 251.5 546.0 259.5 546.0 289.5 Q 546.0 320.5 547.0 346.5 L 548.0 380.5 Q 548.0 405.5 550.0 429.5 C 552.0 459.5 549.0 455.5 551.0 459.5 Z" fill="lightgray"></path>
      </clipPath>
      <path clip-path="url(#make-me-a-hanzi-clip-17)" d="M 502.0 501.5 L 527.0 471.5 L 528.0 312.5 L 514.0 289.5 " fill="none" id="make-me-a-hanzi-animation-17" stroke-dasharray="353 706" stroke-linecap="round"></path>

      <clipPath id="make-me-a-hanzi-clip-18">
      <path d="M 655.0 313.5 Q 659.0 343.5 664.0 371.5 L 670.0 411.5 Q 673.0 435.5 677.0 458.5 L 687.0 495.5 Q 690.0 505.5 693.0 511.5 Q 696.0 518.5 682.0 531.5 Q 657.0 547.5 639.0 552.5 Q 627.0 555.5 621.0 549.5 Q 614.0 545.5 620.0 532.5 Q 630.0 514.5 632.0 478.5 L 631.0 449.5 Q 630.0 427.5 629.0 400.5 L 627.0 363.5 Q 624.0 336.5 622.0 306.5 C 620.0 276.5 651.0 283.5 655.0 313.5 Z" fill="lightgray"></path>
      </clipPath>
      <path clip-path="url(#make-me-a-hanzi-clip-18)" d="M 629.0 540.5 L 649.0 522.5 L 659.0 496.5 L 642.0 338.5 L 636.0 321.5 L 626.0 313.5 " fill="none" id="make-me-a-hanzi-animation-18" stroke-dasharray="373 746" stroke-linecap="round"></path>

      <clipPath id="make-me-a-hanzi-clip-19">
      <path d="M 587.0 268.5 Q 641.0 281.5 837.0 299.5 Q 853.0 300.5 856.0 307.5 Q 860.0 317.5 846.0 327.5 Q 797.0 355.5 739.0 336.5 Q 703.0 327.5 655.0 313.5 L 622.0 306.5 Q 610.0 305.5 600.0 301.5 Q 572.0 297.5 546.0 289.5 L 509.0 281.5 Q 449.0 271.5 387.0 256.5 Q 371.0 253.5 384.0 241.5 Q 396.0 231.5 410.0 228.5 Q 428.0 225.5 440.0 229.5 Q 456.0 236.5 476.0 241.5 L 511.0 251.5 Q 527.0 255.5 545.0 260.5 L 587.0 268.5 Z" fill="lightgray"></path>
      </clipPath>
      <path clip-path="url(#make-me-a-hanzi-clip-19)" d="M 396.0 246.5 L 420.0 244.5 L 569.0 281.5 L 767.0 318.5 L 846.0 312.5 " fill="none" id="make-me-a-hanzi-animation-19" stroke-dasharray="586 1172" stroke-linecap="round"></path>

      <clipPath id="make-me-a-hanzi-clip-20">
      <path d="M 476.0 241.5 Q 445.0 138.5 195.0 -39.5 Q 177.0 -51.5 200.0 -49.5 Q 296.0 -39.5 467.0 137.5 Q 467.0 140.5 483.0 155.5 L 506.0 181.5 Q 524.0 202.5 536.0 212.5 Q 545.0 222.5 543.0 229.5 Q 542.0 241.5 520.0 248.5 Q 516.0 249.5 511.0 251.5 C 483.0 260.5 483.0 260.5 476.0 241.5 Z" fill="lightgray"></path>
      </clipPath>
      <path clip-path="url(#make-me-a-hanzi-clip-20)" d="M 527.0 227.5 L 498.0 217.5 L 444.0 143.5 L 329.0 36.5 L 259.0 -13.5 L 204.0 -41.5 " fill="none" id="make-me-a-hanzi-animation-20" stroke-dasharray="555 1110" stroke-linecap="round"></path>

      <clipPath id="make-me-a-hanzi-clip-21">
      <path d="M 483.0 155.5 Q 502.0 106.5 486.0 33.5 Q 480.0 6.5 468.0 -7.5 Q 455.0 -25.5 461.0 -45.5 Q 470.0 -75.5 484.0 -87.5 Q 494.0 -94.5 506.0 -78.5 Q 540.0 -41.5 654.0 46.5 Q 670.0 58.5 673.0 64.5 Q 674.0 76.5 656.0 67.5 Q 539.0 13.5 533.0 17.5 Q 526.0 21.5 528.0 41.5 Q 535.0 113.5 540.0 131.5 Q 544.0 147.5 533.0 159.5 Q 520.0 175.5 506.0 181.5 C 480.0 196.5 474.0 183.5 483.0 155.5 Z" fill="lightgray"></path>
      </clipPath>
      <path clip-path="url(#make-me-a-hanzi-clip-21)" d="M 507.0 172.5 L 515.0 139.5 L 505.0 19.5 L 513.0 -17.5 L 558.0 -1.5 L 624.0 42.5 L 641.0 46.5 L 645.0 57.5 L 656.0 56.5 L 665.0 64.5 " fill="none" id="make-me-a-hanzi-animation-21" stroke-dasharray="500 1000" stroke-linecap="round"></path>

      <clipPath id="make-me-a-hanzi-clip-22">
      <path d="M 710.0 160.5 Q 762.0 191.5 792.0 204.5 Q 808.0 208.5 805.0 217.5 Q 801.0 230.5 785.0 248.5 Q 770.0 264.5 751.0 267.5 Q 738.0 267.5 738.0 251.5 Q 739.0 235.5 691.0 176.5 C 672.0 153.5 684.0 145.5 710.0 160.5 Z" fill="lightgray"></path>
      </clipPath>
      <path clip-path="url(#make-me-a-hanzi-clip-22)" d="M 751.0 254.5 L 762.0 224.5 L 713.0 179.5 L 703.0 181.5 " fill="none" id="make-me-a-hanzi-animation-22" stroke-dasharray="237 474" stroke-linecap="round"></path>

      <clipPath id="make-me-a-hanzi-clip-23">
      <path d="M 691.0 176.5 Q 646.0 215.5 587.0 268.5 C 565.0 288.5 519.0 274.5 545.0 260.5 Q 576.0 245.5 598.0 217.5 Q 785.0 1.5 818.0 -6.5 Q 851.0 -13.5 950.0 17.5 Q 963.0 21.5 968.0 28.5 Q 972.0 35.5 962.0 37.5 Q 806.0 88.5 715.0 156.5 Q 712.0 159.5 710.0 160.5 L 691.0 176.5 Z" fill="lightgray"></path>
      </clipPath>
      <path clip-path="url(#make-me-a-hanzi-clip-23)" d="M 552.0 259.5 L 585.0 252.5 L 722.0 116.5 L 832.0 37.5 L 960.0 29.5 " fill="none" id="make-me-a-hanzi-animation-23" stroke-dasharray="618 1236" stroke-linecap="round"></path>

</g>
</svg>
